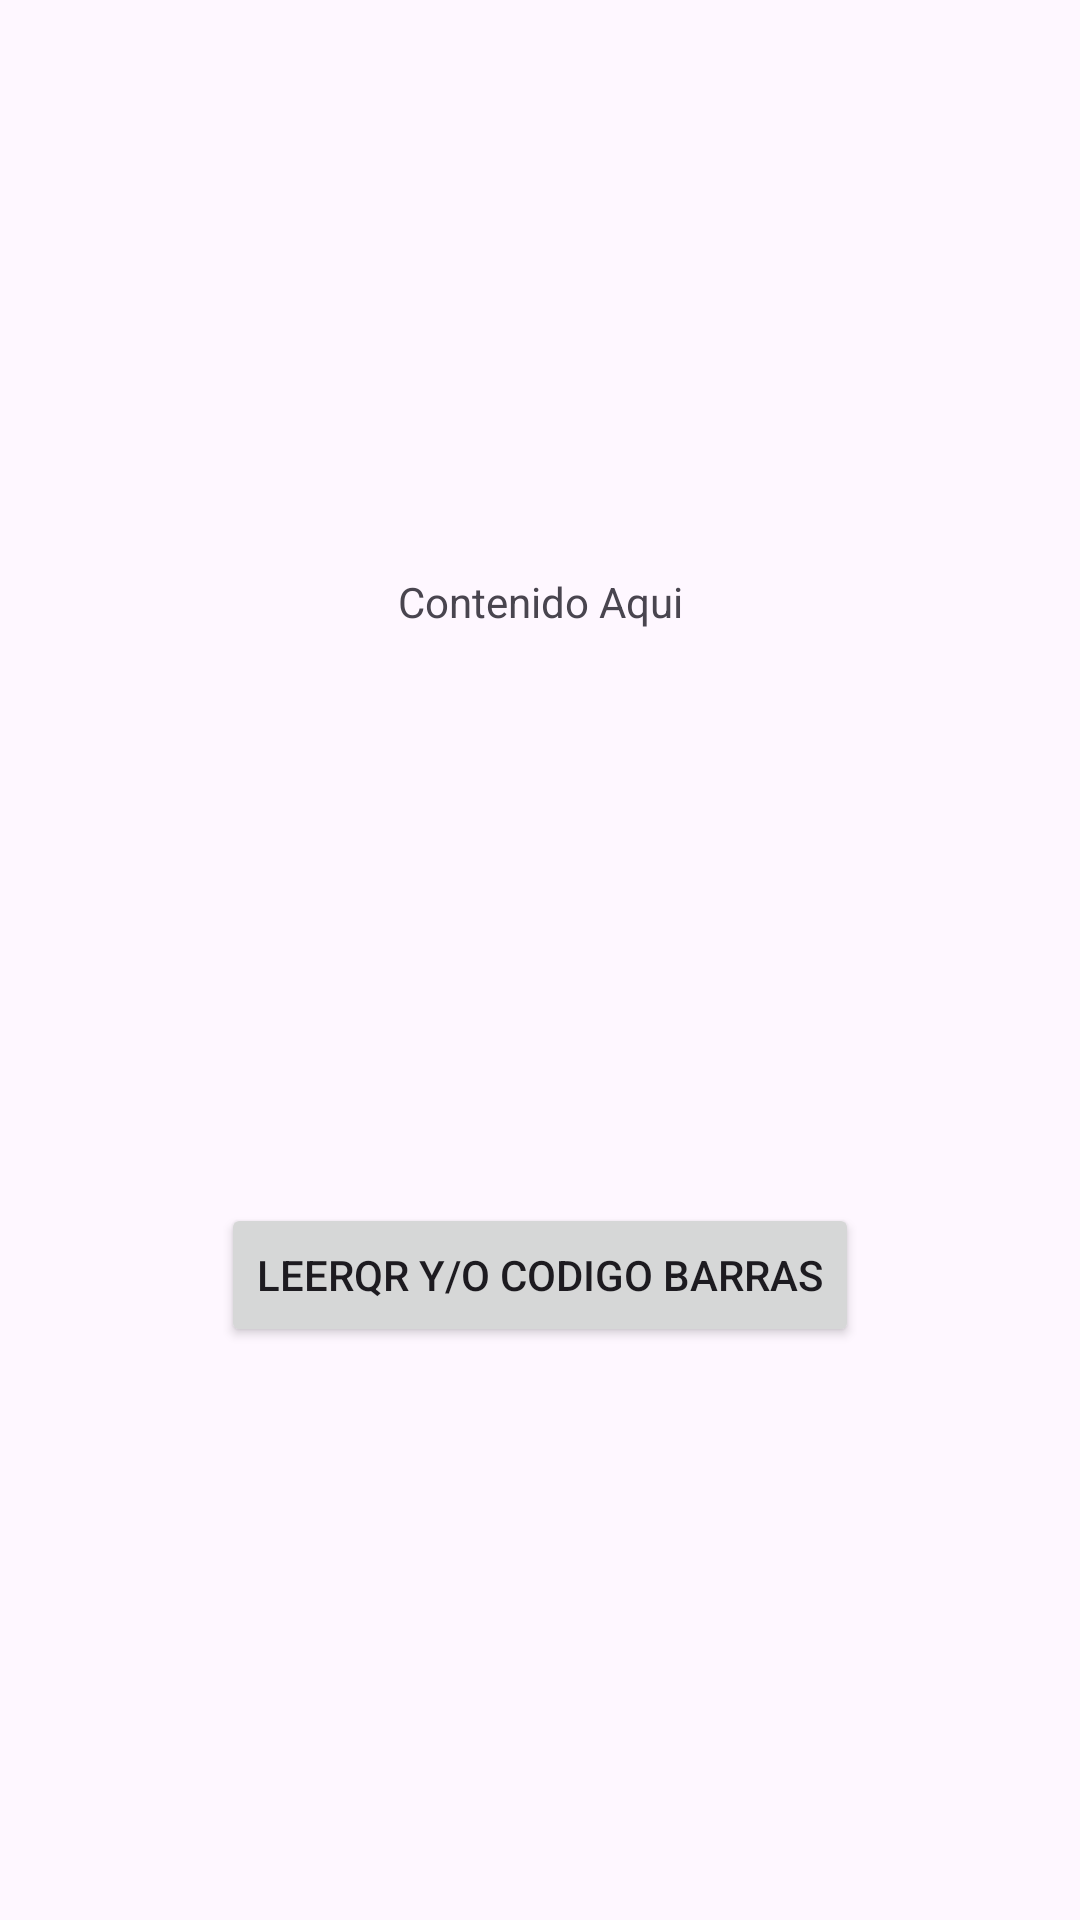

Reconstruct the res/layout file that produces this screen, plus the resources it refers to.
<!-- AndroidManifest.xml: application theme Theme.QRSccaner -->
<!-- res/layout/activity_main.xml -->
<?xml version="1.0" encoding="utf-8"?>
<androidx.constraintlayout.widget.ConstraintLayout xmlns:android="http://schemas.android.com/apk/res/android"
    xmlns:app="http://schemas.android.com/apk/res-auto"
    xmlns:tools="http://schemas.android.com/tools"
    android:layout_width="match_parent"
    android:layout_height="match_parent"
    tools:context=".MainActivity">

    <TextView
        android:id="@+id/lbltxt"
        android:layout_width="wrap_content"
        android:layout_height="wrap_content"
        android:text="Contenido Aqui"
        app:layout_constraintBottom_toTopOf="@+id/bttnQR"
        app:layout_constraintEnd_toEndOf="parent"
        app:layout_constraintStart_toStartOf="parent"
        app:layout_constraintTop_toTopOf="parent" />

    <Button
        android:id="@+id/bttnQR"
        android:layout_width="wrap_content"
        android:layout_height="wrap_content"
        android:text="LeerQR Y/O Codigo Barras"
        app:layout_constraintBottom_toBottomOf="parent"
        app:layout_constraintStart_toStartOf="parent"
        app:layout_constraintEnd_toEndOf="parent"
        app:layout_constraintTop_toBottomOf="@+id/lbltxt" />

</androidx.constraintlayout.widget.ConstraintLayout>
<!-- resources referenced by this layout -->
<resources>
  <style name="Theme.QRSccaner" parent="Base.Theme.QRSccaner" />
  <style name="Base.Theme.QRSccaner" parent="Theme.Material3.DayNight.NoActionBar">
          
          
      </style>
</resources>
